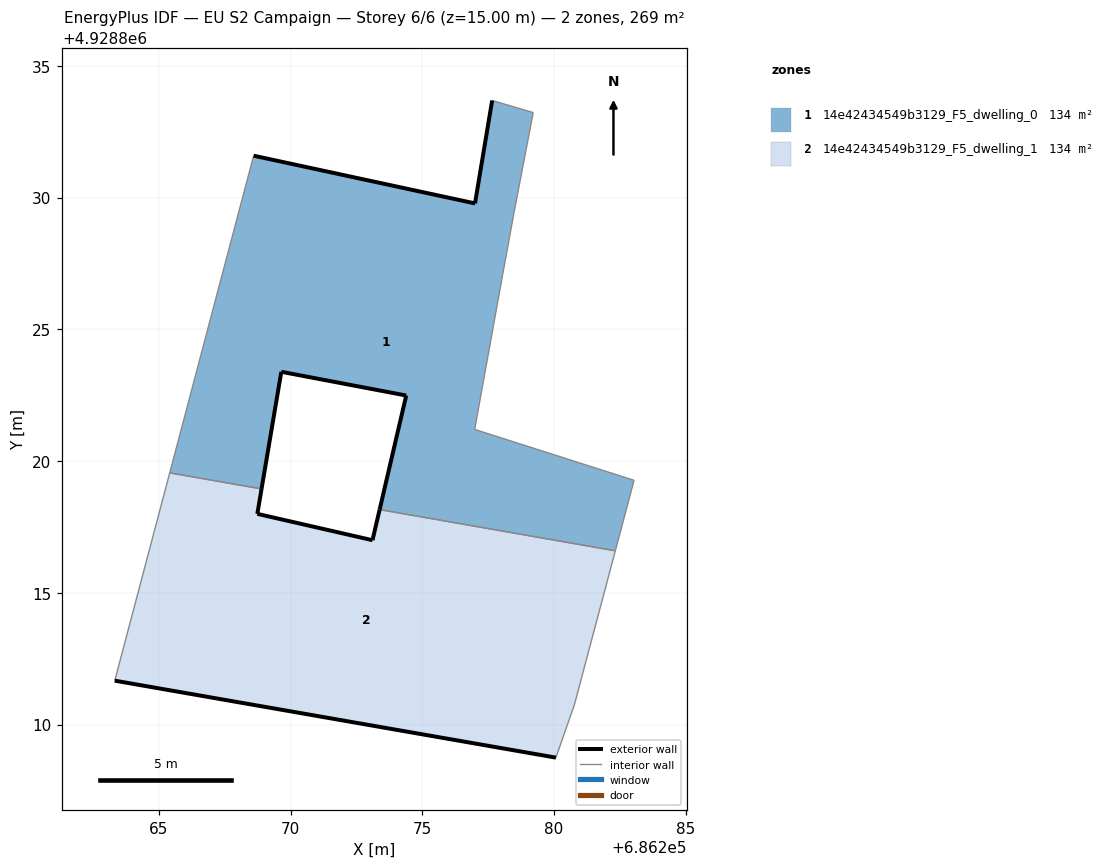
=== STOREY PLAN SPEC (per zone: floor XY polygon, exterior-wall plan segments, windows/doors) ===
zone 1: 14e42434549b3129_F5_dwelling_0  (134.4 m²)
  floor: (686282.32, 4928816.60) (686283.04, 4928819.27) (686276.99, 4928821.20) (686278.05, 4928827.08) (686278.48, 4928829.43) (686279.21, 4928833.22) (686277.65, 4928833.68) (686277.00, 4928829.78) (686268.60, 4928831.59) (686265.42, 4928819.55) (686268.90, 4928818.94) (686269.65, 4928823.39) (686274.39, 4928822.49) (686273.38, 4928818.16)
  exterior wall: (686273.38, 4928818.16) – (686274.39, 4928822.49)  [4.4 m]
  exterior wall: (686274.39, 4928822.49) – (686269.65, 4928823.39)  [4.8 m]
  exterior wall: (686269.65, 4928823.39) – (686268.90, 4928818.94)  [4.5 m]
  exterior wall: (686268.60, 4928831.59) – (686277.00, 4928829.78)  [8.6 m]
  exterior wall: (686277.00, 4928829.78) – (686277.65, 4928833.68)  [4.0 m]
  interior walls: 9
zone 2: 14e42434549b3129_F5_dwelling_1  (134.4 m²)
  floor: (686280.07, 4928808.75) (686280.77, 4928810.75) (686282.32, 4928816.60) (686273.38, 4928818.16) (686273.11, 4928817.00) (686268.74, 4928818.00) (686268.90, 4928818.94) (686265.42, 4928819.55) (686263.33, 4928811.67)
  exterior wall: (686268.90, 4928818.94) – (686268.74, 4928818.00)  [1.0 m]
  exterior wall: (686268.74, 4928818.00) – (686273.11, 4928817.00)  [4.5 m]
  exterior wall: (686273.11, 4928817.00) – (686273.38, 4928818.16)  [1.2 m]
  exterior wall: (686280.07, 4928808.75) – (686263.33, 4928811.67)  [17.0 m]
  interior walls: 5

=== DERIVED (storey summary) ===
Building: EU S2 Campaign
Storey: 6 of 6  (floor level z = 15.00 m)
Storey gross floor area: 268.7 m²
Zones on this storey: 2
  - 14e42434549b3129_F5_dwelling_0: floor 134.4 m²; exterior wall 26.3 m (79.0 m²); WWR 0.0%
  - 14e42434549b3129_F5_dwelling_1: floor 134.4 m²; exterior wall 23.6 m (70.9 m²); WWR 0.0%
Zone adjacency (shared interzone walls):
  - 14e42434549b3129_F5_dwelling_0 ↔ 14e42434549b3129_F5_dwelling_1